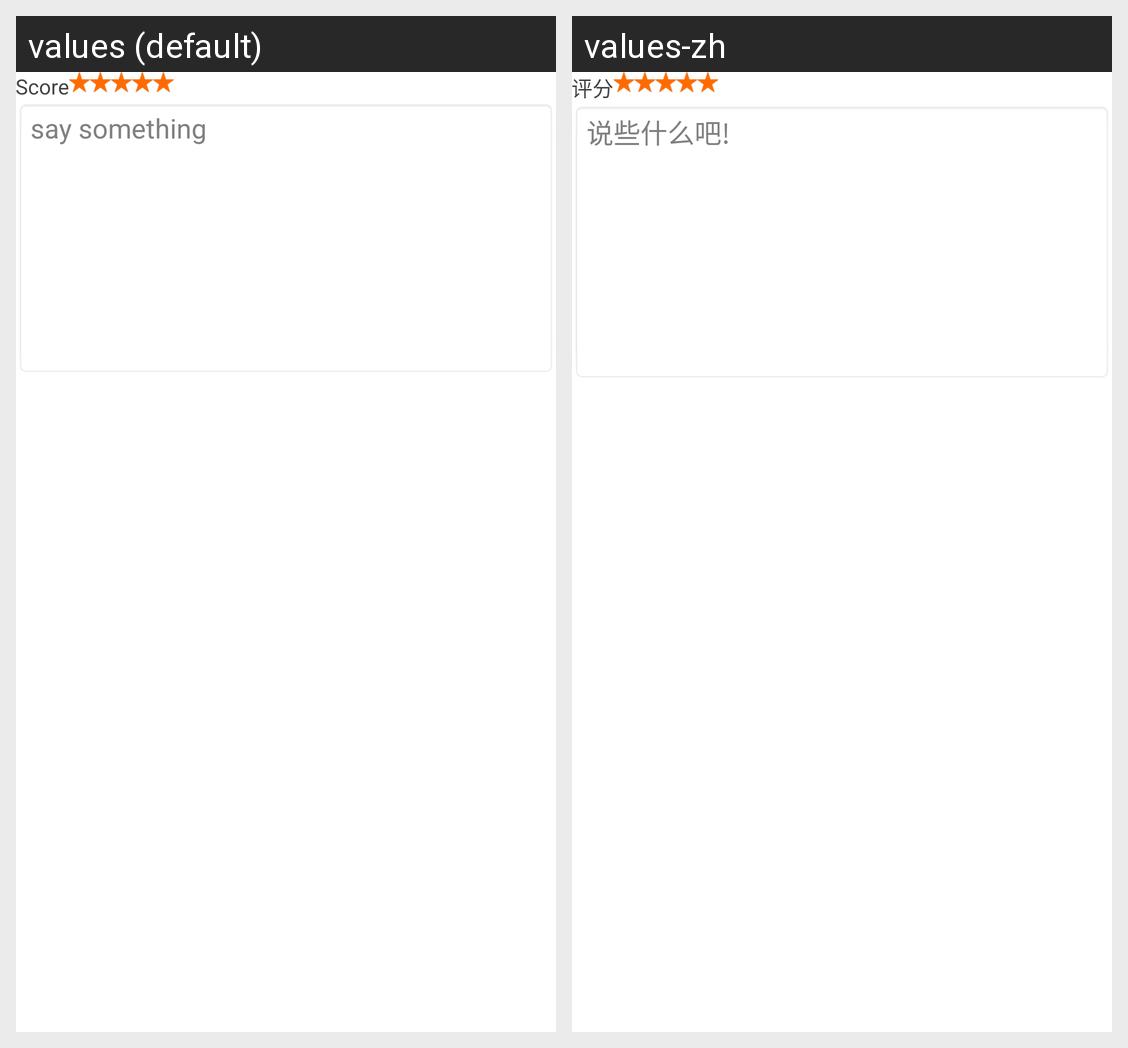

This grid shows one Android layout under two languages. Give, for every string resource on the screen, its name, the default text and each shown locale's text.
Android screen res/layout/activity_comment.xml rendered under 2 locales, left to right: values (default), values-zh. Device: Nexus 5 (rendered at 1080×1920; each locale shown at half size, 540×960, under a caption strip naming it); theme android:Theme.Light.NoTitleBar.
Strings drawn on this screen, with the default value and each locale's value (text and hints the layout hard-codes, and strings that could not be matched under every locale, appear in the picture but are not listed):

score_lab
  values: Score
  values-zh: 评分

comment_hint
  values: say something
  values-zh: 说些什么吧!
